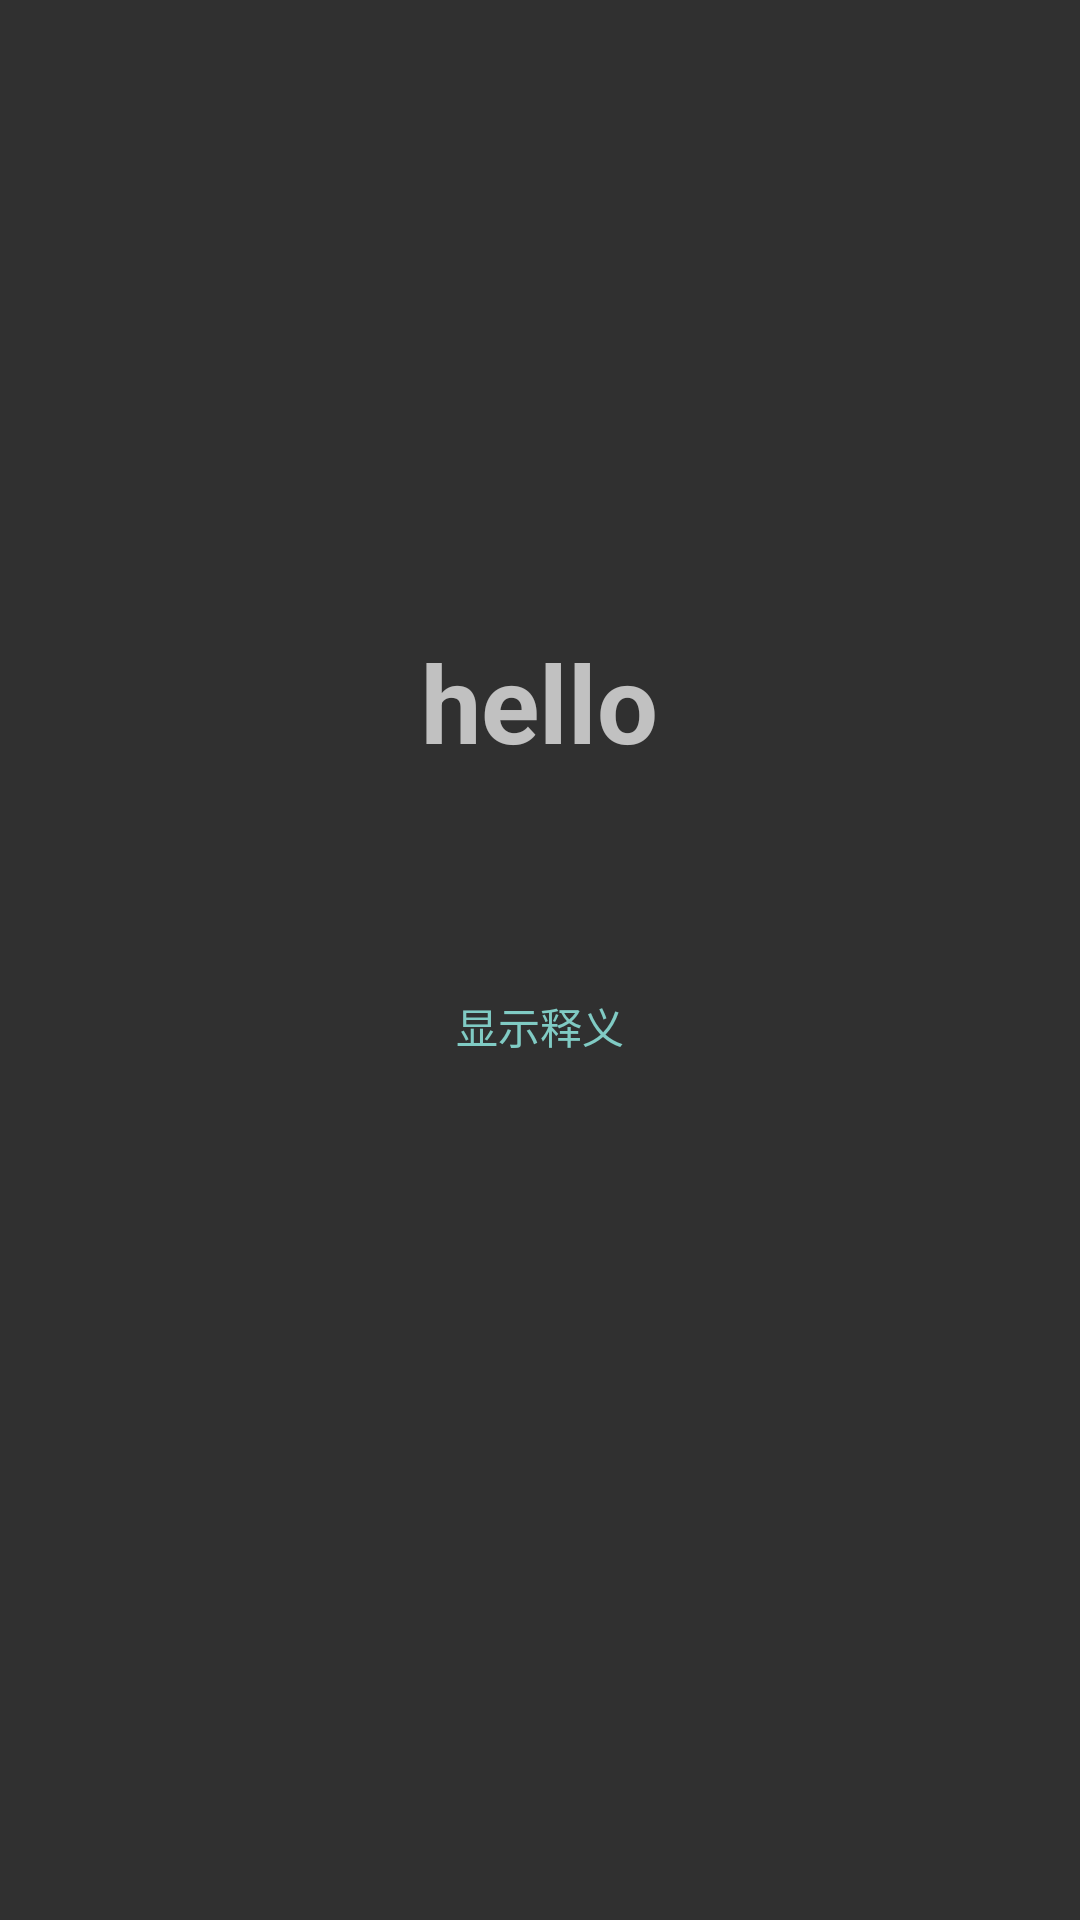

This screen was rendered from an Android layout file. Write that file and the resources it references.
<!-- AndroidManifest.xml: application theme Theme.AppCompat.NoActionBar -->
<!-- res/layout/adapter_word.xml -->
<?xml version="1.0" encoding="utf-8"?>
<LinearLayout xmlns:android="http://schemas.android.com/apk/res/android"
    android:layout_width="match_parent"
    android:layout_height="match_parent"
    android:gravity="center"
    android:orientation="vertical">

    <TextView
        android:id="@+id/ad_word_word"
        android:layout_width="wrap_content"
        android:layout_height="wrap_content"
        android:text="hello"
        android:textSize="36sp"
        android:textStyle="bold" />

    <Button
        android:id="@+id/ad_word_show"
        style="@style/Widget.AppCompat.Button.Borderless.Colored"
        android:layout_width="wrap_content"
        android:layout_height="wrap_content"
        android:layout_marginTop="60dp"
        android:text="显示释义" />

    <TextView
        android:id="@+id/ad_word_mean"
        android:layout_width="wrap_content"
        android:layout_height="wrap_content"
        android:layout_marginTop="40dp"
        android:gravity="center"
        android:textSize="18sp" />


    </LinearLayout>
<!-- resources referenced by this layout -->
<resources>

</resources>
